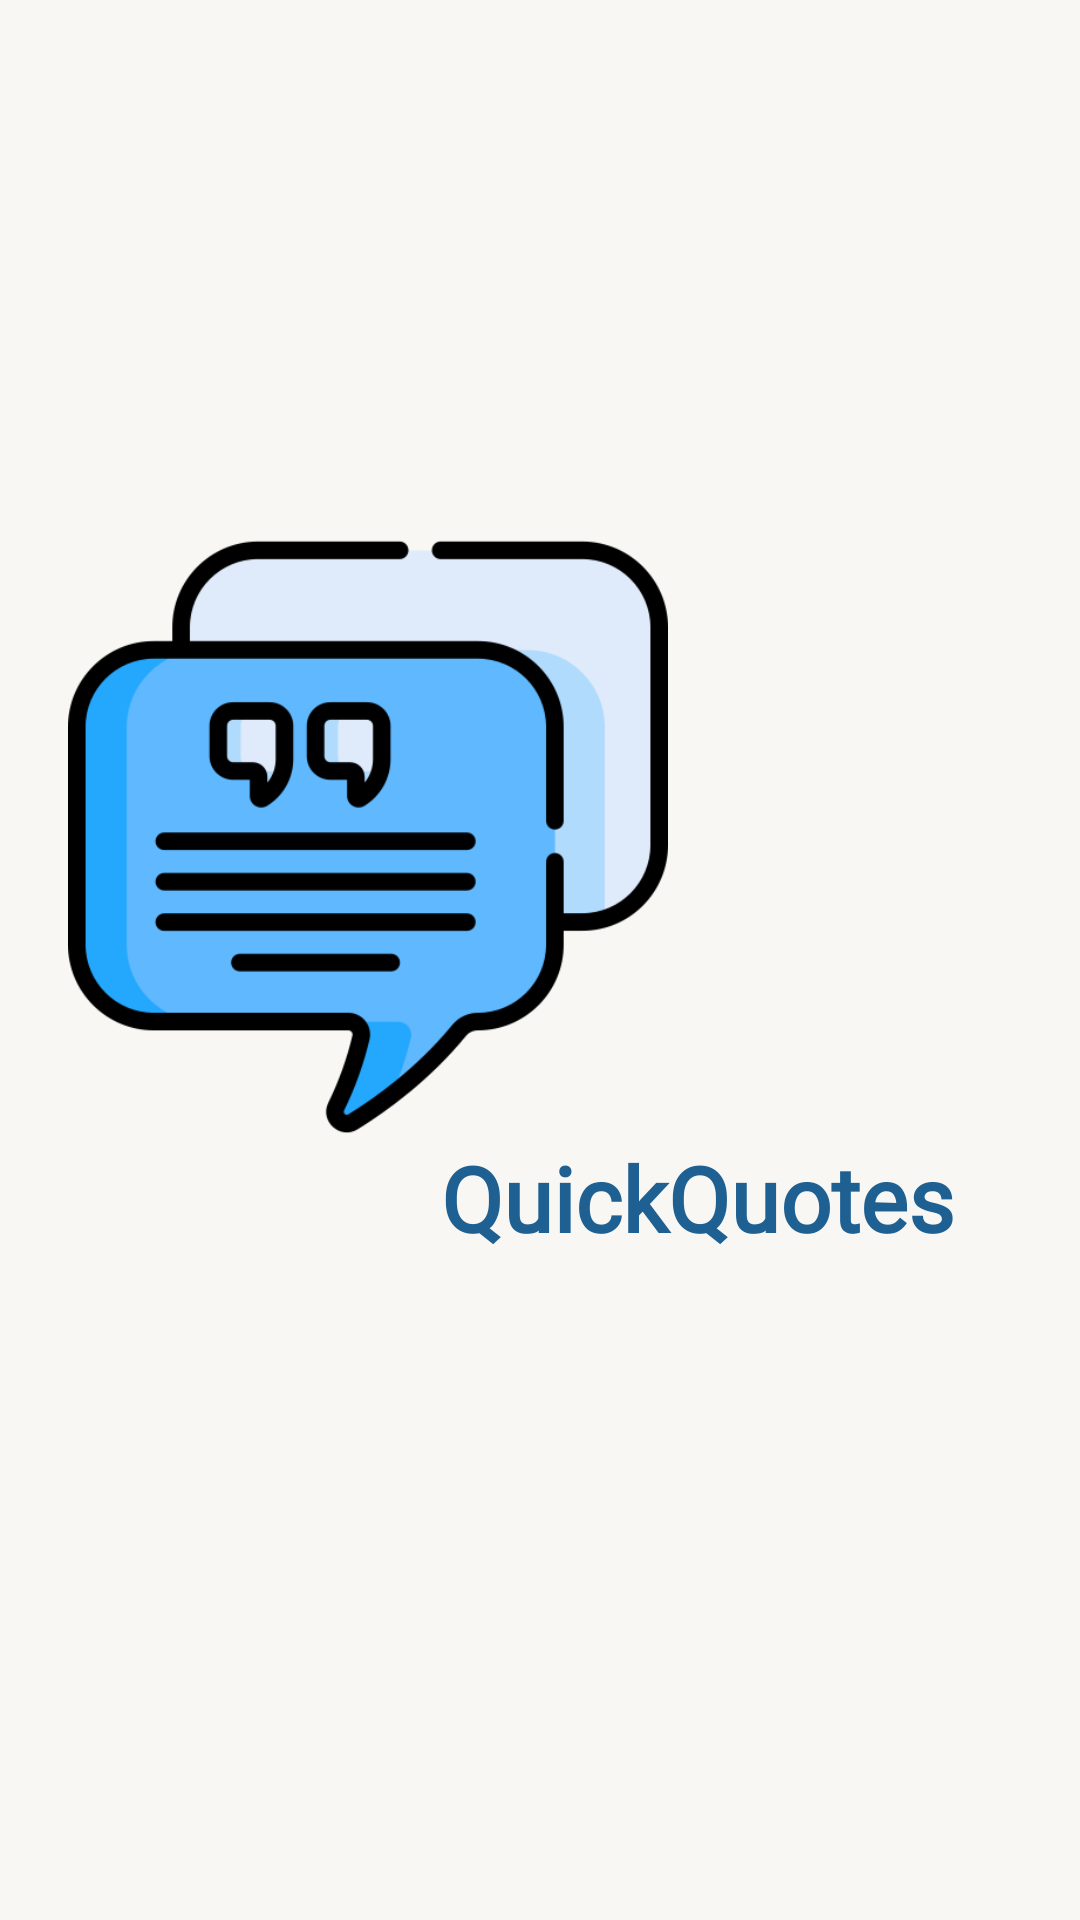

Here is an Android app screen rendered from its layout file. Give the layout XML and the strings, colors and styles it references.
<!-- AndroidManifest.xml: application theme Theme.PsycheBytes -->
<!-- res/layout/activity_splash.xml -->
<?xml version="1.0" encoding="utf-8"?>
<androidx.constraintlayout.widget.ConstraintLayout xmlns:android="http://schemas.android.com/apk/res/android"
    xmlns:app="http://schemas.android.com/apk/res-auto"
    xmlns:tools="http://schemas.android.com/tools"
    android:id="@+id/main"
    android:background="@color/powder"
    android:layout_width="match_parent"
    android:layout_height="match_parent"
    tools:context=".activities.SplashActivity">

    <ImageView
        android:id="@+id/imageView3"
        android:layout_width="200dp"
        android:layout_height="200dp"
        app:layout_constraintBottom_toBottomOf="parent"
        app:layout_constraintEnd_toEndOf="parent"
        app:layout_constraintHorizontal_bias="0.142"
        app:layout_constraintStart_toStartOf="parent"
        app:layout_constraintTop_toTopOf="parent"
        app:layout_constraintVertical_bias="0.407"
        app:srcCompat="@drawable/img" />

    <TextView
        android:id="@+id/textView"
        android:layout_width="wrap_content"
        android:layout_height="wrap_content"
        android:fontFamily="@font/poppins_bold"
        android:text="@string/app_name"
        android:textColor="@color/dark_blue"
        android:textSize="30dp"
        android:textStyle="bold"
        app:layout_constraintEnd_toEndOf="parent"
        app:layout_constraintHorizontal_bias="0.777"
        app:layout_constraintStart_toStartOf="parent"
        app:layout_constraintTop_toBottomOf="@+id/imageView3" />


</androidx.constraintlayout.widget.ConstraintLayout>
<!-- resources referenced by this layout -->
<resources>
  <color name="dark_blue">#1e6091</color>
  <color name="powder">#F9F7F3</color>
  <!-- drawable img: png bitmap (drawable, 21839 bytes) -->
  <string name="app_name">QuickQuotes</string>
  <style name="Theme.PsycheBytes" parent="Base.Theme.PsycheBytes" />
  <style name="Base.Theme.PsycheBytes" parent="Theme.Material3.DayNight.NoActionBar">
          
           <item name="colorPrimary">@color/white</item>
          <item name="android:statusBarColor">@color/white</item>
      </style>
  <color name="white">#FFFFFFFF</color>
</resources>
